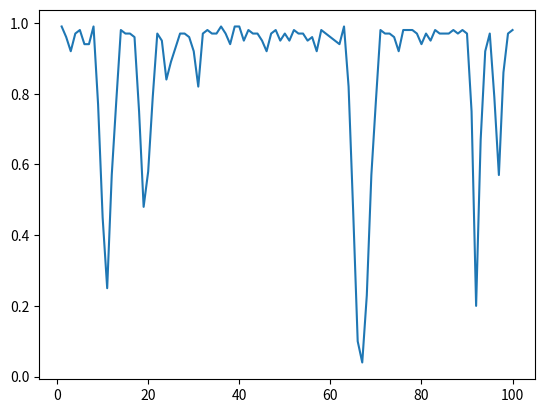

Source code (Python):
import matplotlib.pyplot as plt
import numpy as np

peak_detection_accuracy = 2
s_0 = 1.05
s_1 = 1.25
k = 1

class Signal:    
    def __init__ (self, interval, peakType, parentData):
        self.x_start = interval[0]
        self.x_end = interval[1]
        self.type = peakType
        self.strength = self.defineSignalStrength(parentData)
    
    def getSmallestValues(self, data):
        values = []
        for i in range(self.x_start, self.x_end):
            values.append(data[i])
        return sorted(values)[:k]

    def defineSignalStrength(self, data):
        smallestValue = self.getSmallestValues(data)
        return sum(smallestValue)/k


class Data:
    def __init__(self, y):
        self.x = []
        for i in range (1, 101):
            self.x.append(i)
        self.y = y

    def definePeaks(self):
        inPeak = False
        peakType = "none"
        peakList = []

        temp_x_start_value = 0

        for i in range(101 - 2 * peak_detection_accuracy):
            Data_sum_1 = 0
            Data_sum_2 = 0
            for j in range(peak_detection_accuracy):
                Data_sum_1 += self.y[i + j]
                Data_sum_2 += self.y[i + j + peak_detection_accuracy]
            Avg_1 = Data_sum_1/peak_detection_accuracy
            Avg_2 = Data_sum_2/peak_detection_accuracy
            
            if (Avg_1 == 0): Avg_1 += 0.0001
            if (Avg_2 == 0): Avg_2 += 0.0001

            DeltaAVG = Avg_1/Avg_2

            if (DeltaAVG >= s_0 and DeltaAVG < s_1 and not inPeak):
                inPeak = True
                peakType = "WIDE"
                temp_x_start_value = i

            elif (DeltaAVG > 1/s_1 and DeltaAVG <= 1/s_0 and inPeak and peakType == "WIDE"):
                inPeak = False
                peakType = "none"
                peakList.append(Signal([temp_x_start_value, i], "WIDE", self.y))

            elif (DeltaAVG >= s_1 and not inPeak):
                inPeak = True
                peakType = "SHARP"
                temp_x_start_value = i

            elif (DeltaAVG <= s_1 and inPeak and peakType == "SHARP"):
                inPeak = False
                peakType = "none"
                peakList.append(Signal([temp_x_start_value, i], "SHARP", self.y))

        return peakList

data = Data([
    0.99, 0.96, 0.92, 0.97, 0.98, 0.94, 0.94, 0.99, 0.77, 0.45,
    0.25, 0.57, 0.78, 0.98, 0.97, 0.97, 0.96, 0.75, 0.48, 0.58,
    0.79, 0.97, 0.95, 0.84, 0.89, 0.93, 0.97, 0.97, 0.96, 0.92,
    0.82, 0.97, 0.98, 0.97, 0.97, 0.99, 0.97, 0.94, 0.99, 0.99,
    0.95, 0.98, 0.97, 0.97, 0.95, 0.92, 0.97, 0.98, 0.95, 0.97,
    0.95, 0.98, 0.97, 0.97, 0.95, 0.96, 0.92, 0.98, 0.97, 0.96,
    0.95, 0.94, 0.99, 0.82, 0.47, 0.10, 0.04, 0.23, 0.57, 0.78,
    0.98, 0.97, 0.97, 0.96, 0.92, 0.98, 0.98, 0.98, 0.97, 0.94,
    0.97, 0.95, 0.98, 0.97, 0.97, 0.97, 0.98, 0.97, 0.98, 0.97,
    0.75, 0.20, 0.67, 0.92, 0.97, 0.79, 0.57, 0.86, 0.97, 0.98,
])

peakdata = data.definePeaks()

for i in peakdata:
    print("(", i.x_start, " - ", i.x_end, "), type = ", i.type, ", strength = ", i.strength)

xpoints = np.array(data.x)
ypoints = np.array(data.y)

plt.plot(xpoints, ypoints)
plt.show()
